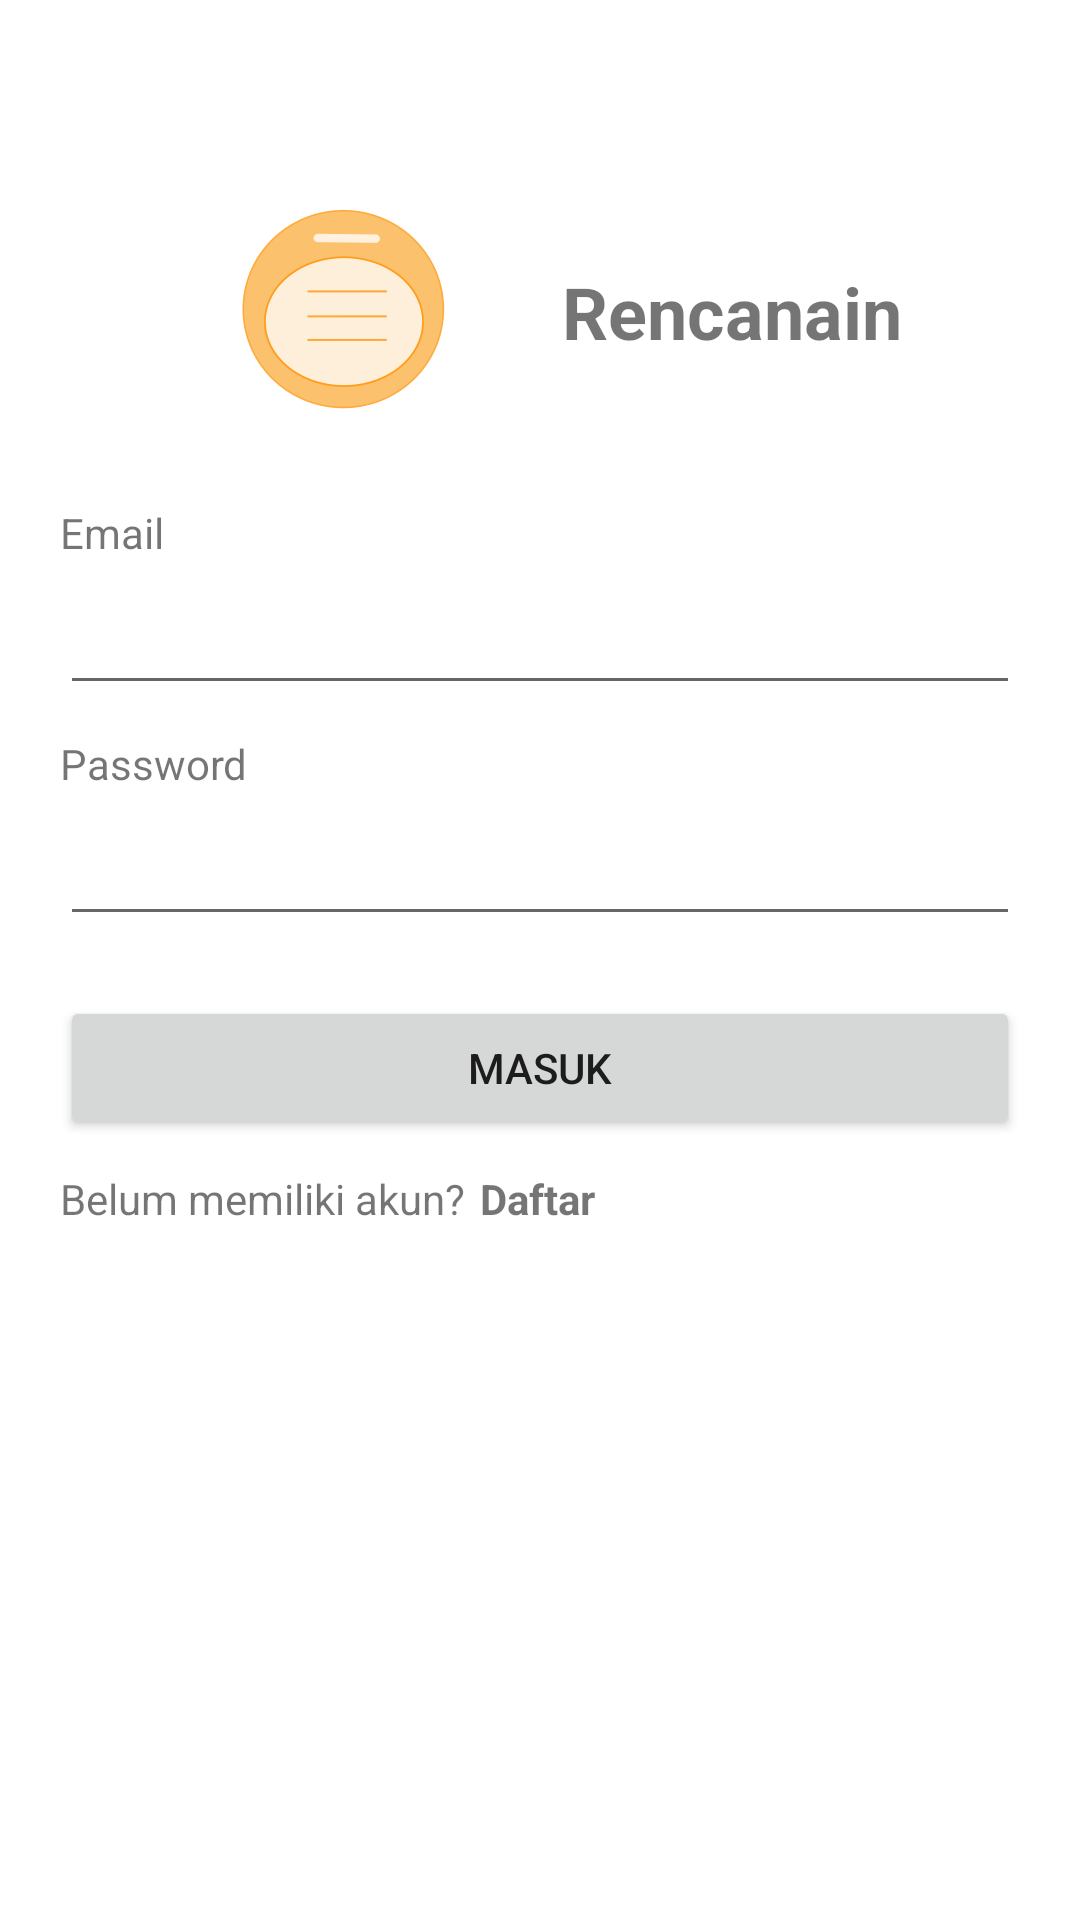

Reconstruct the res/layout file that produces this screen, plus the resources it refers to.
<!-- AndroidManifest.xml: application theme Theme.Rencanain -->
<!-- res/layout/activity_login.xml -->
<?xml version="1.0" encoding="utf-8"?>
<LinearLayout
    xmlns:android="http://schemas.android.com/apk/res/android"
    xmlns:app="http://schemas.android.com/apk/res-auto"
    xmlns:tools="http://schemas.android.com/tools"
    android:layout_width="match_parent"
    android:layout_height="match_parent"
    android:orientation="vertical"
    android:theme="@style/Theme.Rencanain"
    android:padding="20dp">

    <LinearLayout
        android:layout_width="match_parent"
        android:layout_height="wrap_content"
        android:orientation="horizontal"
        android:gravity="center"
        android:layout_marginTop="30dp">
        <ImageView
            android:id="@+id/img"
            android:layout_width="wrap_content"
            android:layout_height="wrap_content"
            android:src="@mipmap/ic_launcher_foreground"
            app:layout_constraintBottom_toTopOf="@+id/ETextEmail"
            app:layout_constraintEnd_toStartOf="@+id/label"
            app:layout_constraintStart_toStartOf="parent"
            app:layout_constraintTop_toTopOf="parent"
            tools:ignore="MissingConstraints" />

        <TextView
            android:id="@+id/label"
            android:layout_width="wrap_content"
            android:layout_height="wrap_content"
            android:layout_marginStart="20dp"
            android:text="@string/app_name"
            android:textSize="24sp"
            android:textStyle="bold"
            tools:ignore="MissingConstraints"
            tools:layout_editor_absoluteX="188dp"
            tools:layout_editor_absoluteY="112dp" />

    </LinearLayout>

    <LinearLayout
        android:layout_width="match_parent"
        android:layout_height="wrap_content"
        android:orientation="vertical"
        android:layout_marginVertical="10dp">
        <TextView
            android:id="@+id/labelEmail"
            android:layout_width="wrap_content"
            android:layout_height="wrap_content"
            android:text="@string/labelEmail" />

        <EditText
            android:id="@+id/ETextEmail"
            android:layout_width="match_parent"
            android:layout_height="48dp"
            android:autofillHints="emailAddress"
            android:importantForAccessibility="no"
            android:inputType="textEmailAddress"
            app:layout_constraintBottom_toTopOf="@+id/labelPassword"
            app:layout_constraintTop_toBottomOf="@+id/label" />

    </LinearLayout>

    <LinearLayout
        android:layout_width="match_parent"
        android:layout_height="wrap_content"
        android:orientation="vertical"
        android:layout_marginBottom="10dp">
        <TextView
            android:id="@+id/labelPassword"
            android:layout_width="wrap_content"
            android:layout_height="wrap_content"
            android:text="@string/labelPassword"
            app:layout_constraintBottom_toTopOf="@+id/ETextInputPassword"
            app:layout_constraintEnd_toEndOf="parent"
            app:layout_constraintStart_toStartOf="parent" />

        <EditText
            android:id="@+id/ETextInputPassword"
            android:layout_width="match_parent"
            android:layout_height="48dp"
            android:autofillHints="password"
            android:importantForAccessibility="no"
            android:inputType="textPassword"
            app:layout_constraintBottom_toTopOf="@+id/btnMasuk"
            app:layout_constraintEnd_toEndOf="parent"
            app:layout_constraintStart_toStartOf="parent" />
    </LinearLayout>

    <Button
        android:id="@+id/btnMasuk"
        android:layout_width="match_parent"
        android:layout_height="wrap_content"
        android:text="@string/btnMasuk"
        android:layout_marginTop="10dp" />

    <LinearLayout
        android:layout_width="match_parent"
        android:layout_height="wrap_content"
        android:orientation="horizontal"
        android:paddingTop="10dp">
        <TextView
            android:id="@+id/labelAlreadyHaveAccount"
            android:layout_width="wrap_content"
            android:layout_height="wrap_content"
            android:text="Belum memiliki akun?" />

        <TextView
            android:id="@+id/btnRegister"
            android:layout_width="wrap_content"
            android:layout_height="wrap_content"
            android:text="@string/btnRegister"
            android:paddingStart="5dp"
            android:autoLink=""
            android:textStyle="bold"/>
    </LinearLayout>

</LinearLayout>
<!-- resources referenced by this layout -->
<resources>
  <!-- mipmap ic_launcher_foreground: webp bitmap (mipmap-hdpi, 3328 bytes) -->
  <string name="app_name">Rencanain</string>
  <string name="btnMasuk">Masuk</string>
  <string name="btnRegister">Daftar</string>
  <string name="labelEmail">Email</string>
  <string name="labelPassword">Password</string>
  <style name="Theme.Rencanain" parent="Base.Theme.Rencanain" />
  <style name="Base.Theme.Rencanain" parent="Theme.MaterialComponents.DayNight.NoActionBar">
          <item name="backgroundColor">@color/background_color_LM</item>
          <item name="color">@color/text_color_LM</item>
          <item name="colorPrimary">@color/colorPrimary</item>
      </style>
  <color name="background_color_LM">#F3F3F3</color>
  <color name="text_color_LM">#141414</color>
  <color name="colorPrimary">#4DA3A8</color>
</resources>
